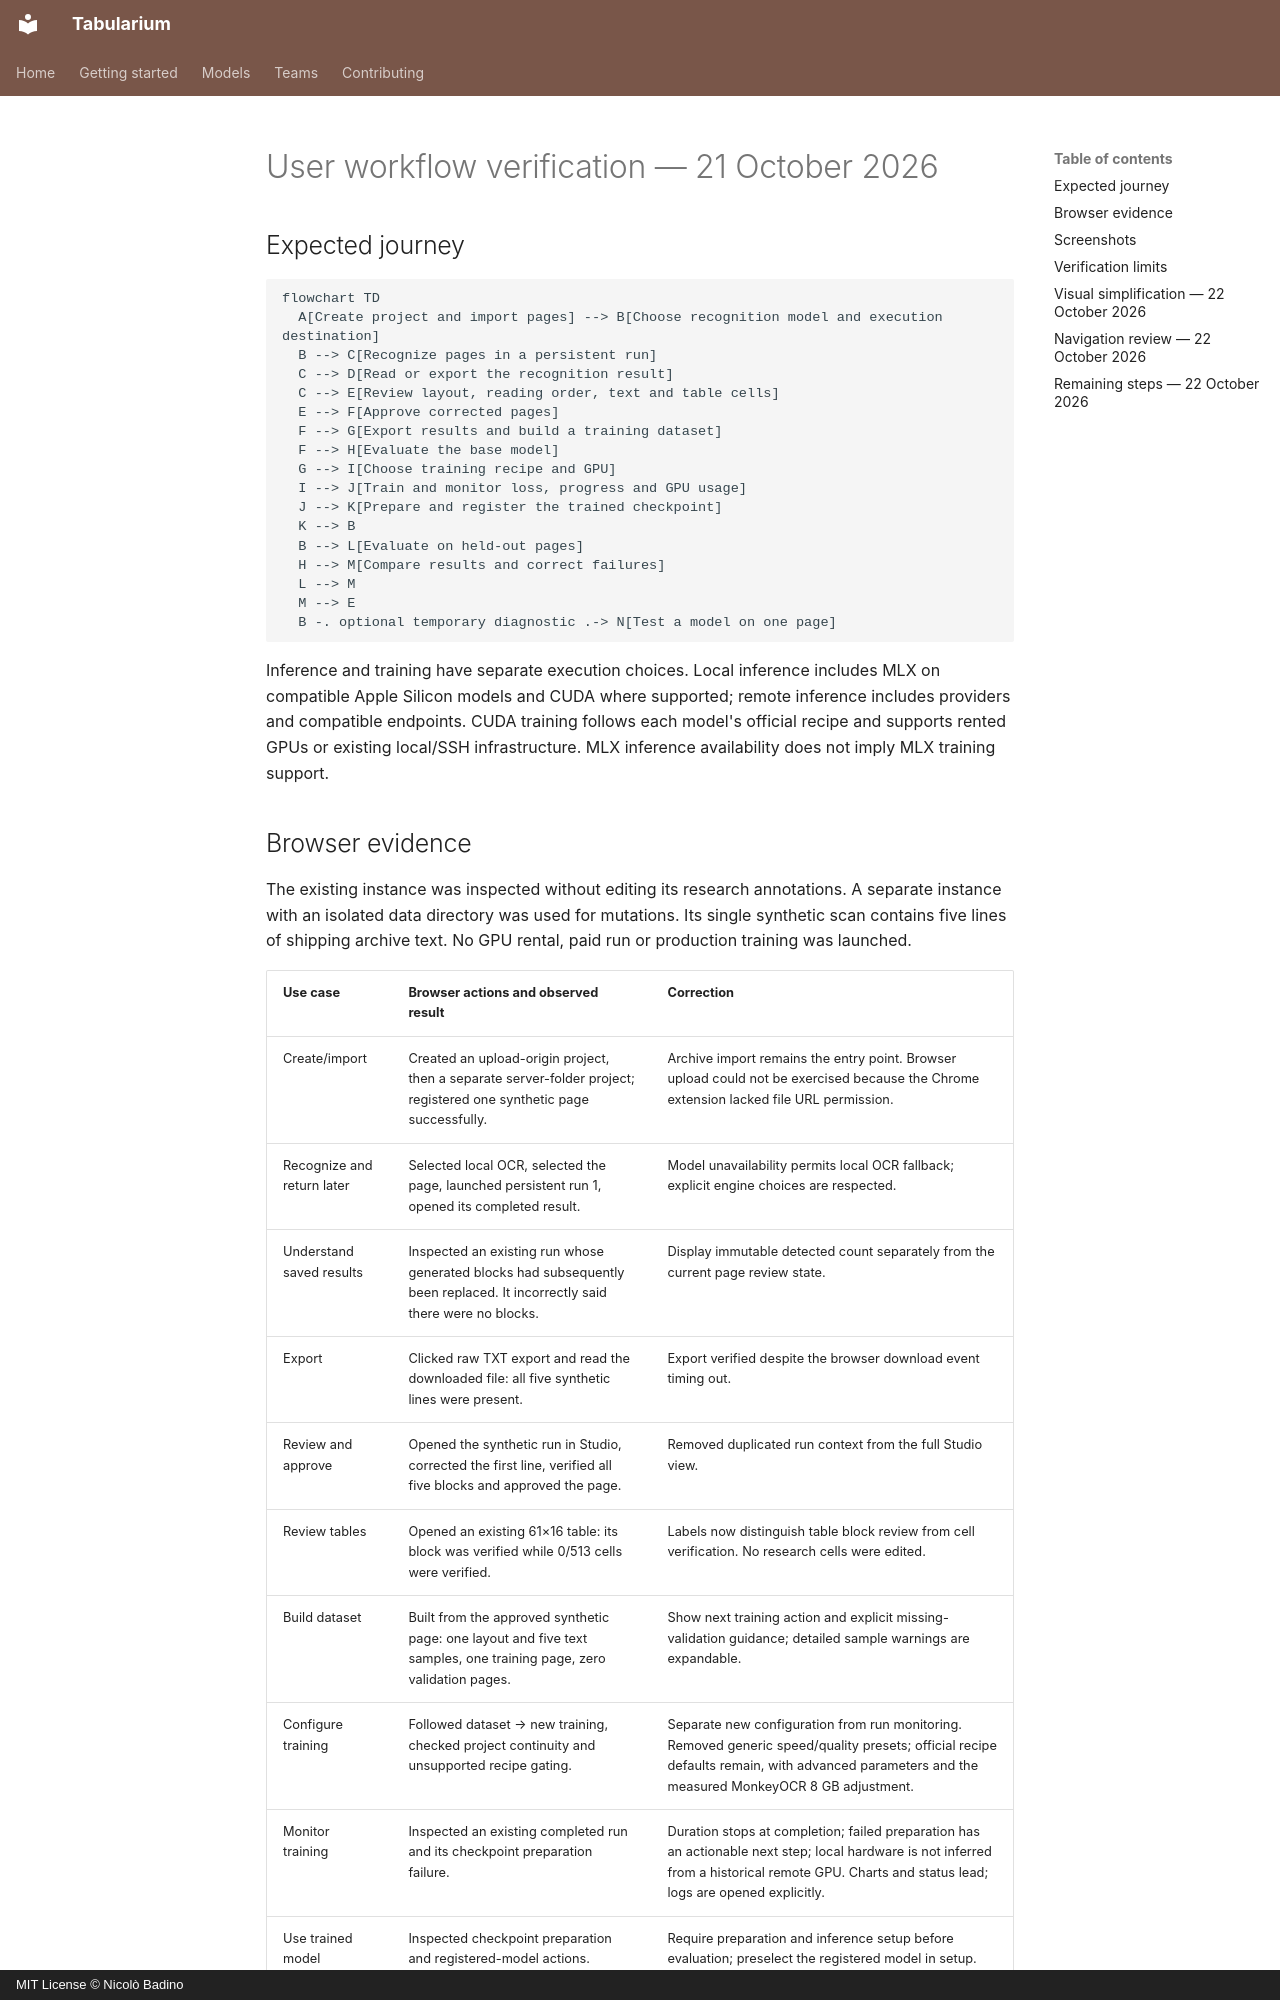

repository: nbadino/tabularium · page: UX_USE_CASE_VERIFICATION/index.html · generator: mkdocs · copyright: MIT License © Nicolò Badino

# User workflow verification — 21 October 2026

## Expected journey

```mermaid
flowchart TD
  A[Create project and import pages] --> B[Choose recognition model and execution destination]
  B --> C[Recognize pages in a persistent run]
  C --> D[Read or export the recognition result]
  C --> E[Review layout, reading order, text and table cells]
  E --> F[Approve corrected pages]
  F --> G[Export results and build a training dataset]
  F --> H[Evaluate the base model]
  G --> I[Choose training recipe and GPU]
  I --> J[Train and monitor loss, progress and GPU usage]
  J --> K[Prepare and register the trained checkpoint]
  K --> B
  B --> L[Evaluate on held-out pages]
  H --> M[Compare results and correct failures]
  L --> M
  M --> E
  B -. optional temporary diagnostic .-> N[Test a model on one page]
```

Inference and training have separate execution choices. Local inference includes MLX on compatible Apple Silicon models and CUDA where supported; remote inference includes providers and compatible endpoints. CUDA training follows each model's official recipe and supports rented GPUs or existing local/SSH infrastructure. MLX inference availability does not imply MLX training support.
